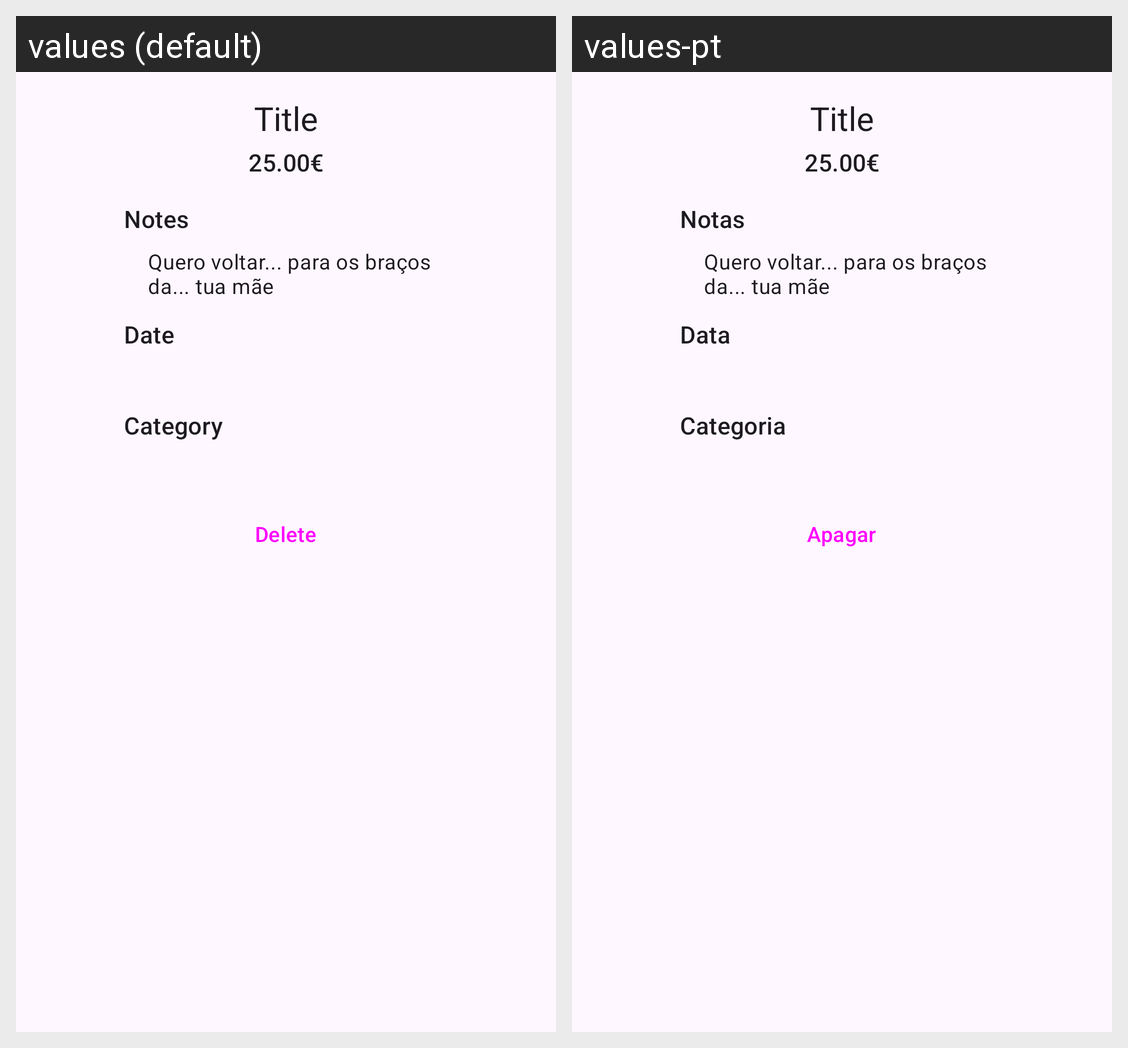

The Android screen above is rendered under two locales of the same app. Produce the string resources it draws, with the default and per-locale values.
Android screen res/layout/dialog_transaction_detail.xml rendered under 2 locales, left to right: values (default), values-pt. Device: Nexus 5 (rendered at 1080×1920; each locale shown at half size, 540×960, under a caption strip naming it); theme Theme.Spendable.
Strings drawn on this screen, with the default value and each locale's value (text and hints the layout hard-codes, and strings that could not be matched under every locale, appear in the picture but are not listed):

notes
  values: Notes
  values-pt: Notas

date
  values: Date
  values-pt: Data

category
  values: Category
  values-pt: Categoria

delete
  values: Delete
  values-pt: Apagar
